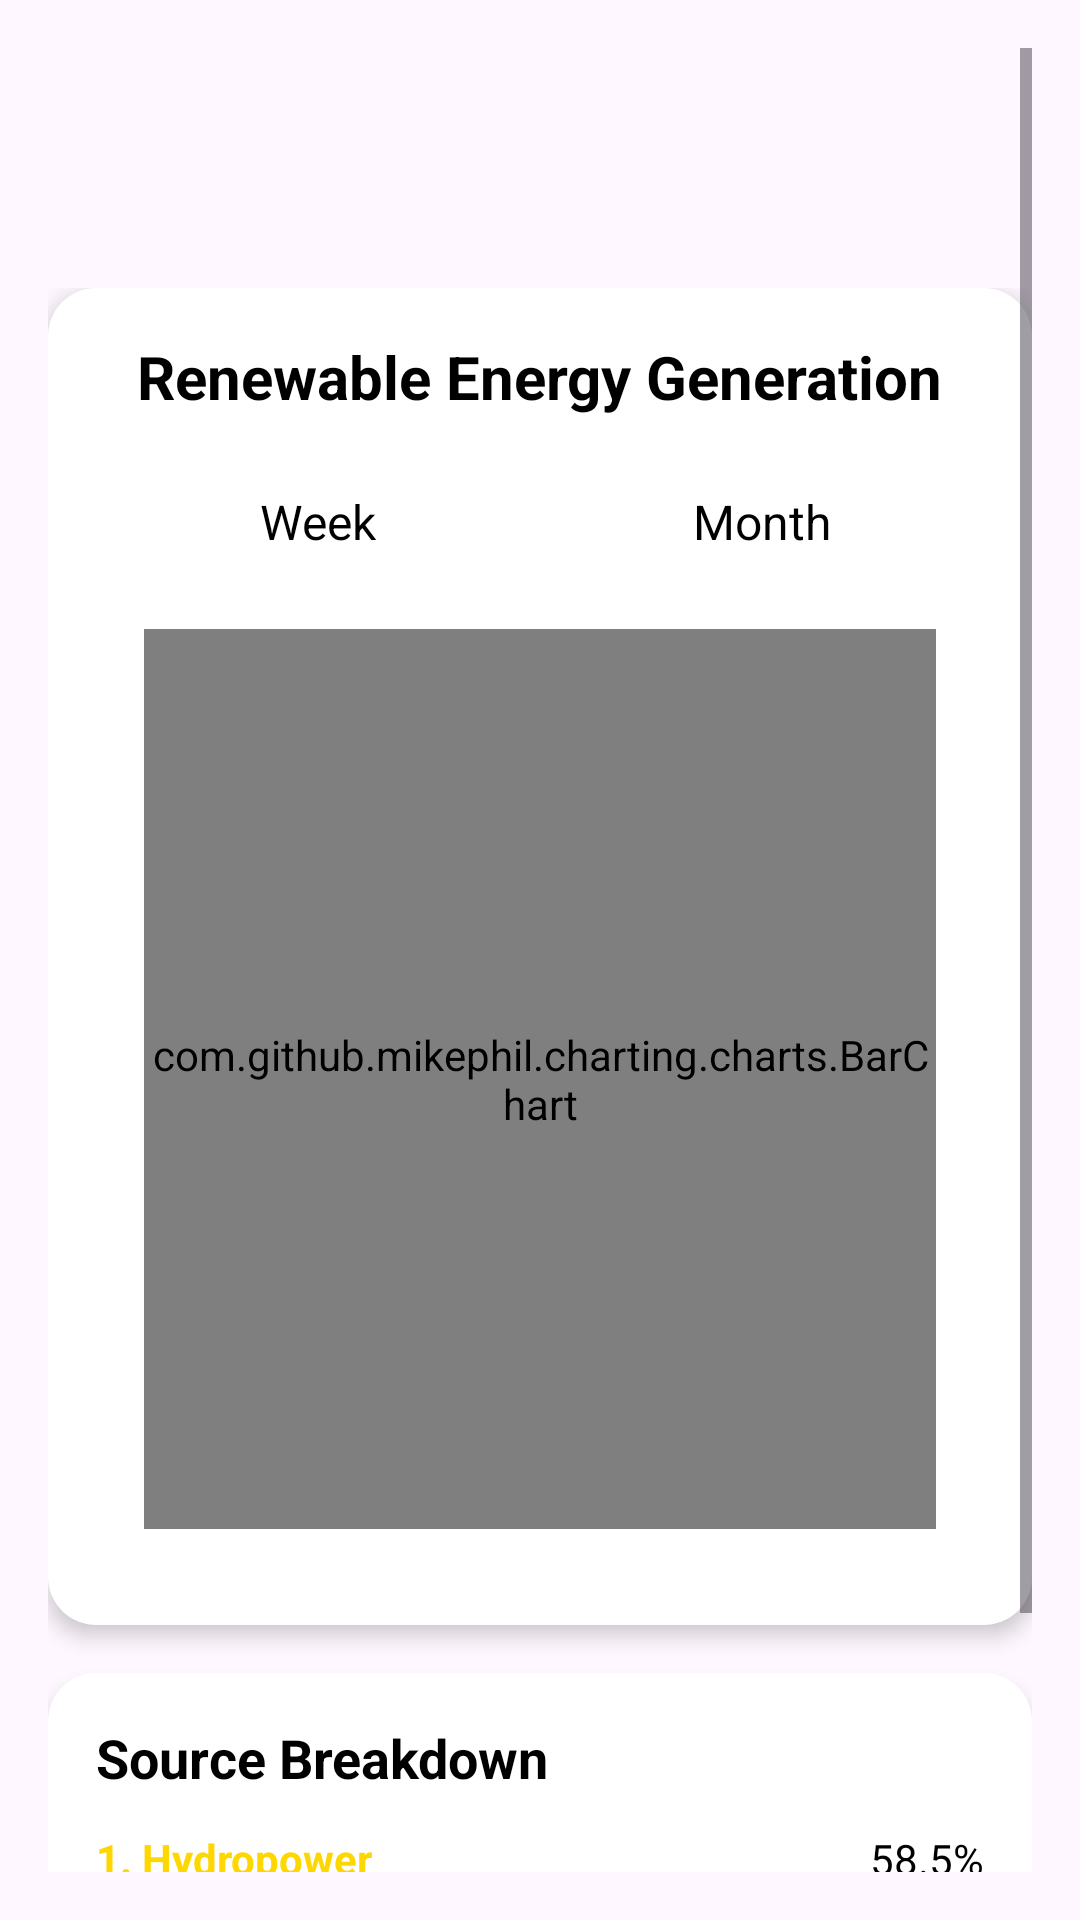

Here is an Android app screen rendered from its layout file. Give the layout XML and the strings, colors and styles it references.
<!-- AndroidManifest.xml: application theme Theme.Renergify -->
<!-- res/layout/fragment_home.xml -->
<?xml version="1.0" encoding="utf-8"?>
<ScrollView xmlns:android="http://schemas.android.com/apk/res/android"
    xmlns:tools="http://schemas.android.com/tools"
    android:layout_width="match_parent"
    android:layout_height="match_parent"
    android:background="@color/purple"
    android:padding="16dp">

    <LinearLayout
        android:layout_width="match_parent"
        android:layout_height="wrap_content"
        android:orientation="vertical"
        android:gravity="center_horizontal"
        android:spacing="12dp"
        android:layout_marginTop="80dp"
        android:layout_marginBottom="200dp">

        
        <LinearLayout
            android:layout_width="match_parent"
            android:layout_height="wrap_content"
            android:orientation="vertical"
            android:background="@drawable/card_background"
            android:layout_marginBottom="16dp"
            android:elevation="4dp">

            
            <TextView
                android:layout_width="wrap_content"
                android:layout_height="wrap_content"
                android:text="Renewable Energy Generation"
                android:textSize="20sp"
                android:textStyle="bold"
                android:textColor="#000000"
                android:layout_gravity="center"
                android:paddingBottom="16dp" />

            
            <LinearLayout
                android:layout_width="match_parent"
                android:layout_height="wrap_content"
                android:orientation="horizontal"
                android:gravity="center"
                android:layout_marginBottom="1dp">

                <TextView android:id="@+id/tabWeek"
                    style="@style/TabStyle"
                    android:text="Week" />

                <TextView android:id="@+id/tabMonth"
                    style="@style/TabStyle"
                    android:text="Month" />
            </LinearLayout>

            
            <com.github.mikephil.charting.charts.BarChart
                android:id="@+id/barChart"
                android:layout_width="match_parent"
                android:layout_height="300dp"
                android:layout_margin="16dp"
                android:background="#FFFFFF"/>
        </LinearLayout>

        
        <LinearLayout
            android:layout_width="match_parent"
            android:layout_height="wrap_content"
            android:orientation="vertical"
            android:background="@drawable/card_background"
            android:layout_marginBottom="16dp"
            android:elevation="4dp">

            
            <TextView
                android:layout_width="wrap_content"
                android:layout_height="wrap_content"
                android:text="Source Breakdown"
                android:textSize="18sp"
                android:textStyle="bold"
                android:paddingBottom="8dp"
                android:textColor="#000000" />

            
            <LinearLayout
                android:layout_width="match_parent"
                android:layout_height="wrap_content"
                android:orientation="horizontal"
                android:paddingVertical="4dp">

                <TextView
                    android:text="1. Hydropower"
                    android:layout_width="0dp"
                    android:layout_weight="1"
                    android:layout_height="wrap_content"
                    android:textColor="#FFD700"
                    android:textStyle="bold"/>

                <TextView
                    android:id="@+id/tvHydroKWh"
                    android:layout_width="wrap_content"
                    android:layout_height="wrap_content"
                    android:textColor="#000" />

                <TextView
                    android:id="@+id/hydroText"
                    android:text="58.5%"
                    android:layout_width="wrap_content"
                    android:layout_height="wrap_content"
                    android:layout_marginStart="8dp"
                    android:textColor="#000" />
            </LinearLayout>

            
            <LinearLayout
                android:layout_width="match_parent"
                android:layout_height="wrap_content"
                android:orientation="horizontal"
                android:paddingVertical="4dp">

                <TextView
                    android:text="2. Wind Energy"
                    android:layout_width="0dp"
                    android:layout_weight="1"
                    android:layout_height="wrap_content"
                    android:textColor="#1E90FF"
                    android:textStyle="bold"/>

                <TextView
                    android:id="@+id/windText"
                    android:layout_width="wrap_content"
                    android:layout_height="wrap_content"
                    android:textColor="#000" />

                <TextView
                    android:id="@+id/tvWindPercent"
                    android:text="28%"
                    android:layout_width="wrap_content"
                    android:layout_height="wrap_content"
                    android:layout_marginStart="8dp"
                    android:textColor="#000" />
            </LinearLayout>

            
            <LinearLayout
                android:layout_width="match_parent"
                android:layout_height="wrap_content"
                android:orientation="horizontal"
                android:paddingVertical="4dp">

                <TextView
                    android:text="3. Solar Energy"
                    android:layout_width="0dp"
                    android:layout_weight="1"
                    android:layout_height="wrap_content"
                    android:textColor="#32CD32"
                    android:textStyle="bold"/>

                <TextView
                    android:id="@+id/solarText"
                    android:text="112 kWh"
                    android:layout_width="wrap_content"
                    android:layout_height="wrap_content"
                    android:textColor="#000" />

                <TextView
                    android:id="@+id/tvSolarPercent"
                    android:text="10%"
                    android:layout_width="wrap_content"
                    android:layout_height="wrap_content"
                    android:layout_marginStart="8dp"
                    android:textColor="#000" />
            </LinearLayout>

            
            <LinearLayout
                android:layout_width="match_parent"
                android:layout_height="wrap_content"
                android:orientation="horizontal"
                android:paddingVertical="4dp">

                <TextView
                    android:text="4. Biomass Energy"
                    android:layout_width="0dp"
                    android:layout_weight="1"
                    android:layout_height="wrap_content"
                    android:textColor="#FF69B4"
                    android:textStyle="bold"/>

                <TextView
                    android:id="@+id/biomassText"
                    android:text="37 kWh"
                    android:layout_width="wrap_content"
                    android:layout_height="wrap_content"
                    android:textColor="#000" />

                <TextView
                    android:id="@+id/tvBiomassPercent"
                    android:text="3.5%"
                    android:layout_width="wrap_content"
                    android:layout_height="wrap_content"
                    android:layout_marginStart="8dp"
                    android:textColor="#000" />
            </LinearLayout>
        </LinearLayout>
    </LinearLayout>
</ScrollView>
<!-- resources referenced by this layout -->
<resources>
  <!-- drawable card_background (drawable) -->
  <?xml version="1.0" encoding="utf-8"?>
  <shape xmlns:android="http://schemas.android.com/apk/res/android"
      android:shape="rectangle">
      <solid android:color="@android:color/white" />
      <corners android:radius="16dp" />
      <padding android:left="16dp" android:top="16dp" android:right="16dp" android:bottom="16dp"/>
  </shape>
  <style name="TabStyle">
          <item name="android:layout_width">0dp</item>
          <item name="android:layout_height">wrap_content</item>
          <item name="android:layout_weight">1</item>
          <item name="android:textColor">#000000</item> 
          <item name="android:gravity">center</item>
          <item name="android:textSize">16sp</item>
          <item name="android:paddingVertical">8dp</item>
          <item name="android:paddingHorizontal">12dp</item>
      </style>
  <style name="Theme.Renergify" parent="Base.Theme.Renergify" />
  <style name="Base.Theme.Renergify" parent="Theme.Material3.DayNight.NoActionBar">
          <item name="colorPrimary">@color/purple</item>
          <item name="colorPrimaryVariant">@color/purple</item>
      </style>
</resources>
